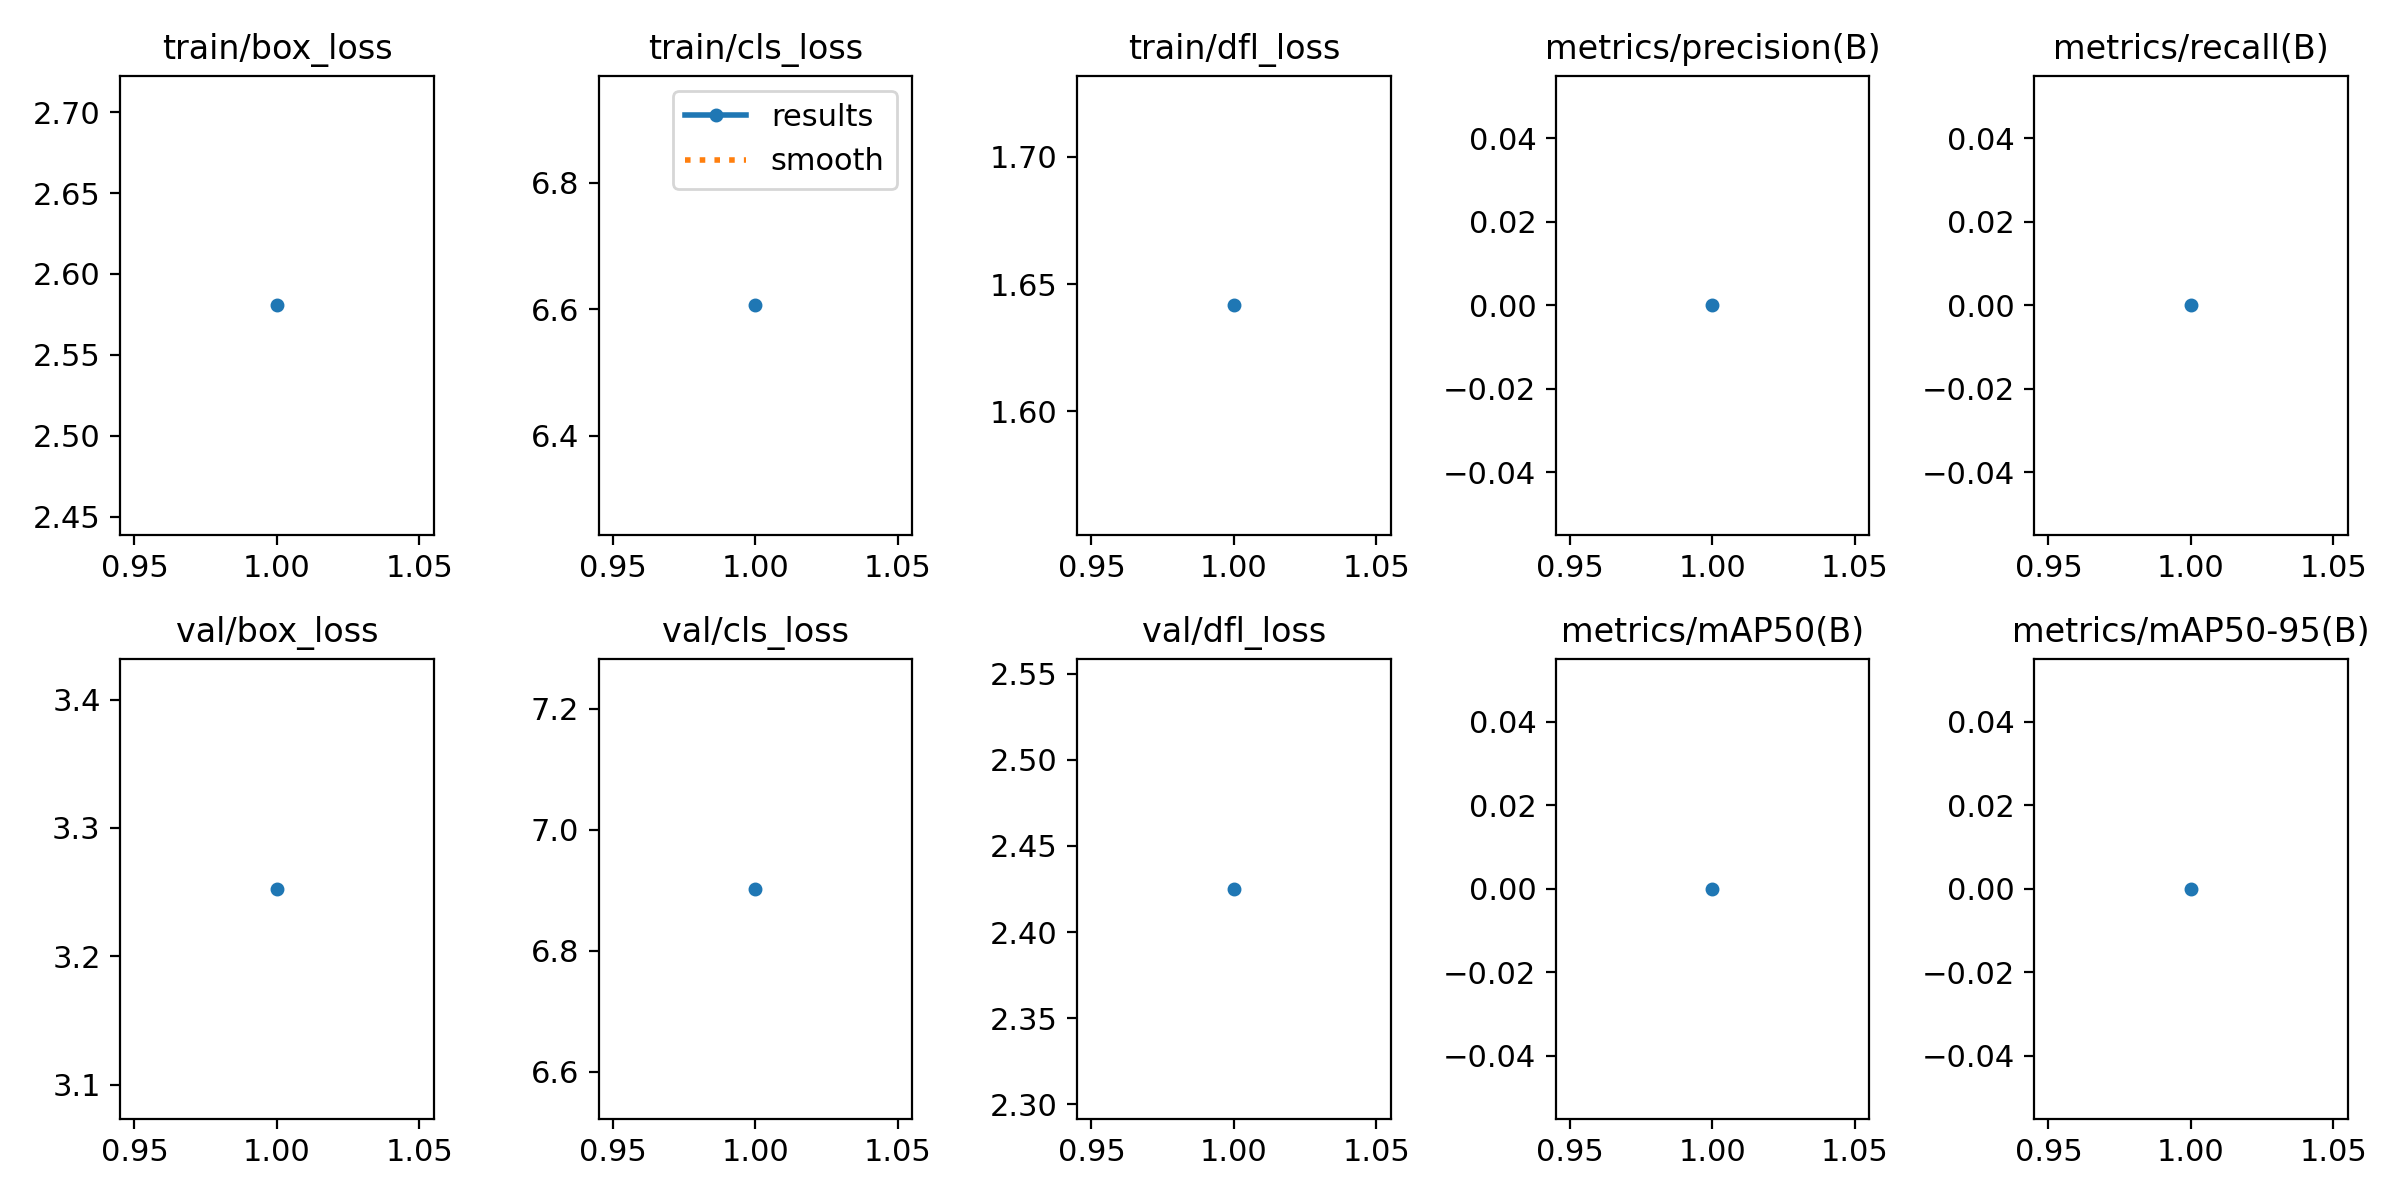

The data file committed next to this chart (first rows):
epoch, time, train/box_loss, train/cls_loss, train/dfl_loss, metrics/precision(B), metrics/recall(B), metrics/mAP50(B), metrics/mAP50-95(B), val/box_loss, val/cls_loss, val/dfl_loss, lr/pg0, lr/pg1, lr/pg2
1, 18.27, 2.581, 6.606, 1.642, 0, 0, 0, 0, 3.253, 6.902, 2.425, 0.07064, 0.003262, 0.003262
